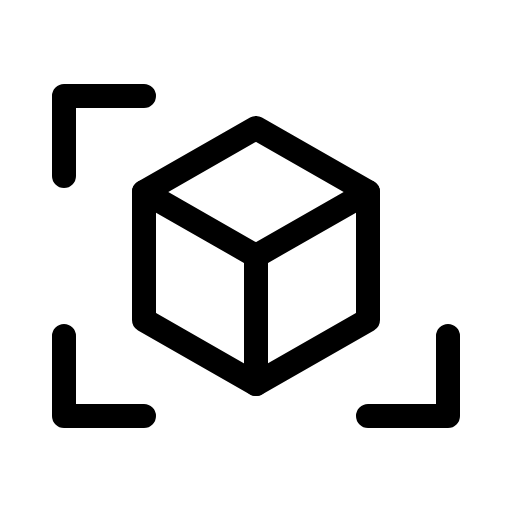
t = 0.00 s
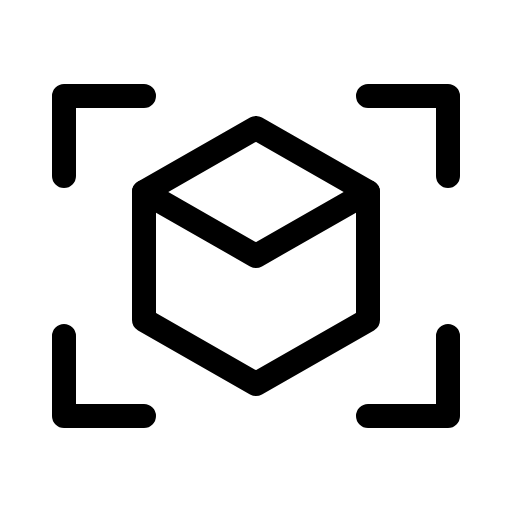
t = 1.80 s
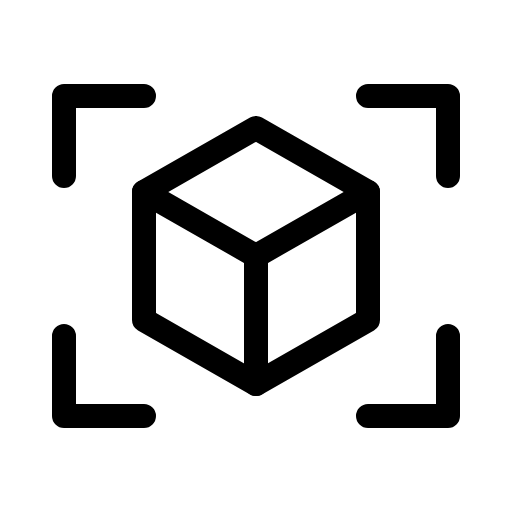
t = 2.18 s
t = 2.55 s: frame unchanged from t = 2.18 s, image omitted
t = 2.93 s: frame unchanged from t = 2.18 s, image omitted

The animated SVG that drew these frames (rendered in a browser with its animation timeline set to each time). Animation: 1 CSS @keyframes rule; one cycle of 3.30 s, repeats indefinitely.

<svg xmlns="http://www.w3.org/2000/svg" viewBox="0 0 256 256">
  <style>
    .draw-line {
      stroke-dasharray: 2000;
      stroke-dashoffset: 0;
    }
    svg:hover .draw-line {
      animation: phosphor-draw-in 1.5s ease-in-out infinite alternate;
    }
    @keyframes phosphor-draw-in {
      0%   { stroke-dashoffset: 2000; }
      100% { stroke-dashoffset: 0; }
    }
  </style><rect width="256" height="256" fill="none"/><polyline points="184 48 224 48 224 88" fill="none" stroke="currentColor" stroke-linecap="round" stroke-linejoin="round" stroke-width="12" class="draw-line" pathLength="1" style="animation-delay: 0s"/><polyline points="72 208 32 208 32 168" fill="none" stroke="currentColor" stroke-linecap="round" stroke-linejoin="round" stroke-width="12" class="draw-line" pathLength="1" style="animation-delay: 0.3s"/><polyline points="224 168 224 208 184 208" fill="none" stroke="currentColor" stroke-linecap="round" stroke-linejoin="round" stroke-width="12" class="draw-line" pathLength="1" style="animation-delay: 0.6s"/><polyline points="32 88 32 48 72 48" fill="none" stroke="currentColor" stroke-linecap="round" stroke-linejoin="round" stroke-width="12" class="draw-line" pathLength="1" style="animation-delay: 0.9s"/><polygon points="128 64 184 96 184 160 128 192 72 160 72 96 128 64" fill="none" stroke="currentColor" stroke-linecap="round" stroke-linejoin="round" stroke-width="12" class="draw-line" pathLength="1" style="animation-delay: 1.2s"/><polyline points="72 96 128 128 184 96" fill="none" stroke="currentColor" stroke-linecap="round" stroke-linejoin="round" stroke-width="12" class="draw-line" pathLength="1" style="animation-delay: 1.5s"/><line x1="128" y1="128" x2="128" y2="192" fill="none" stroke="currentColor" stroke-linecap="round" stroke-linejoin="round" stroke-width="12" class="draw-line" pathLength="1" style="animation-delay: 1.8s"/></svg>
